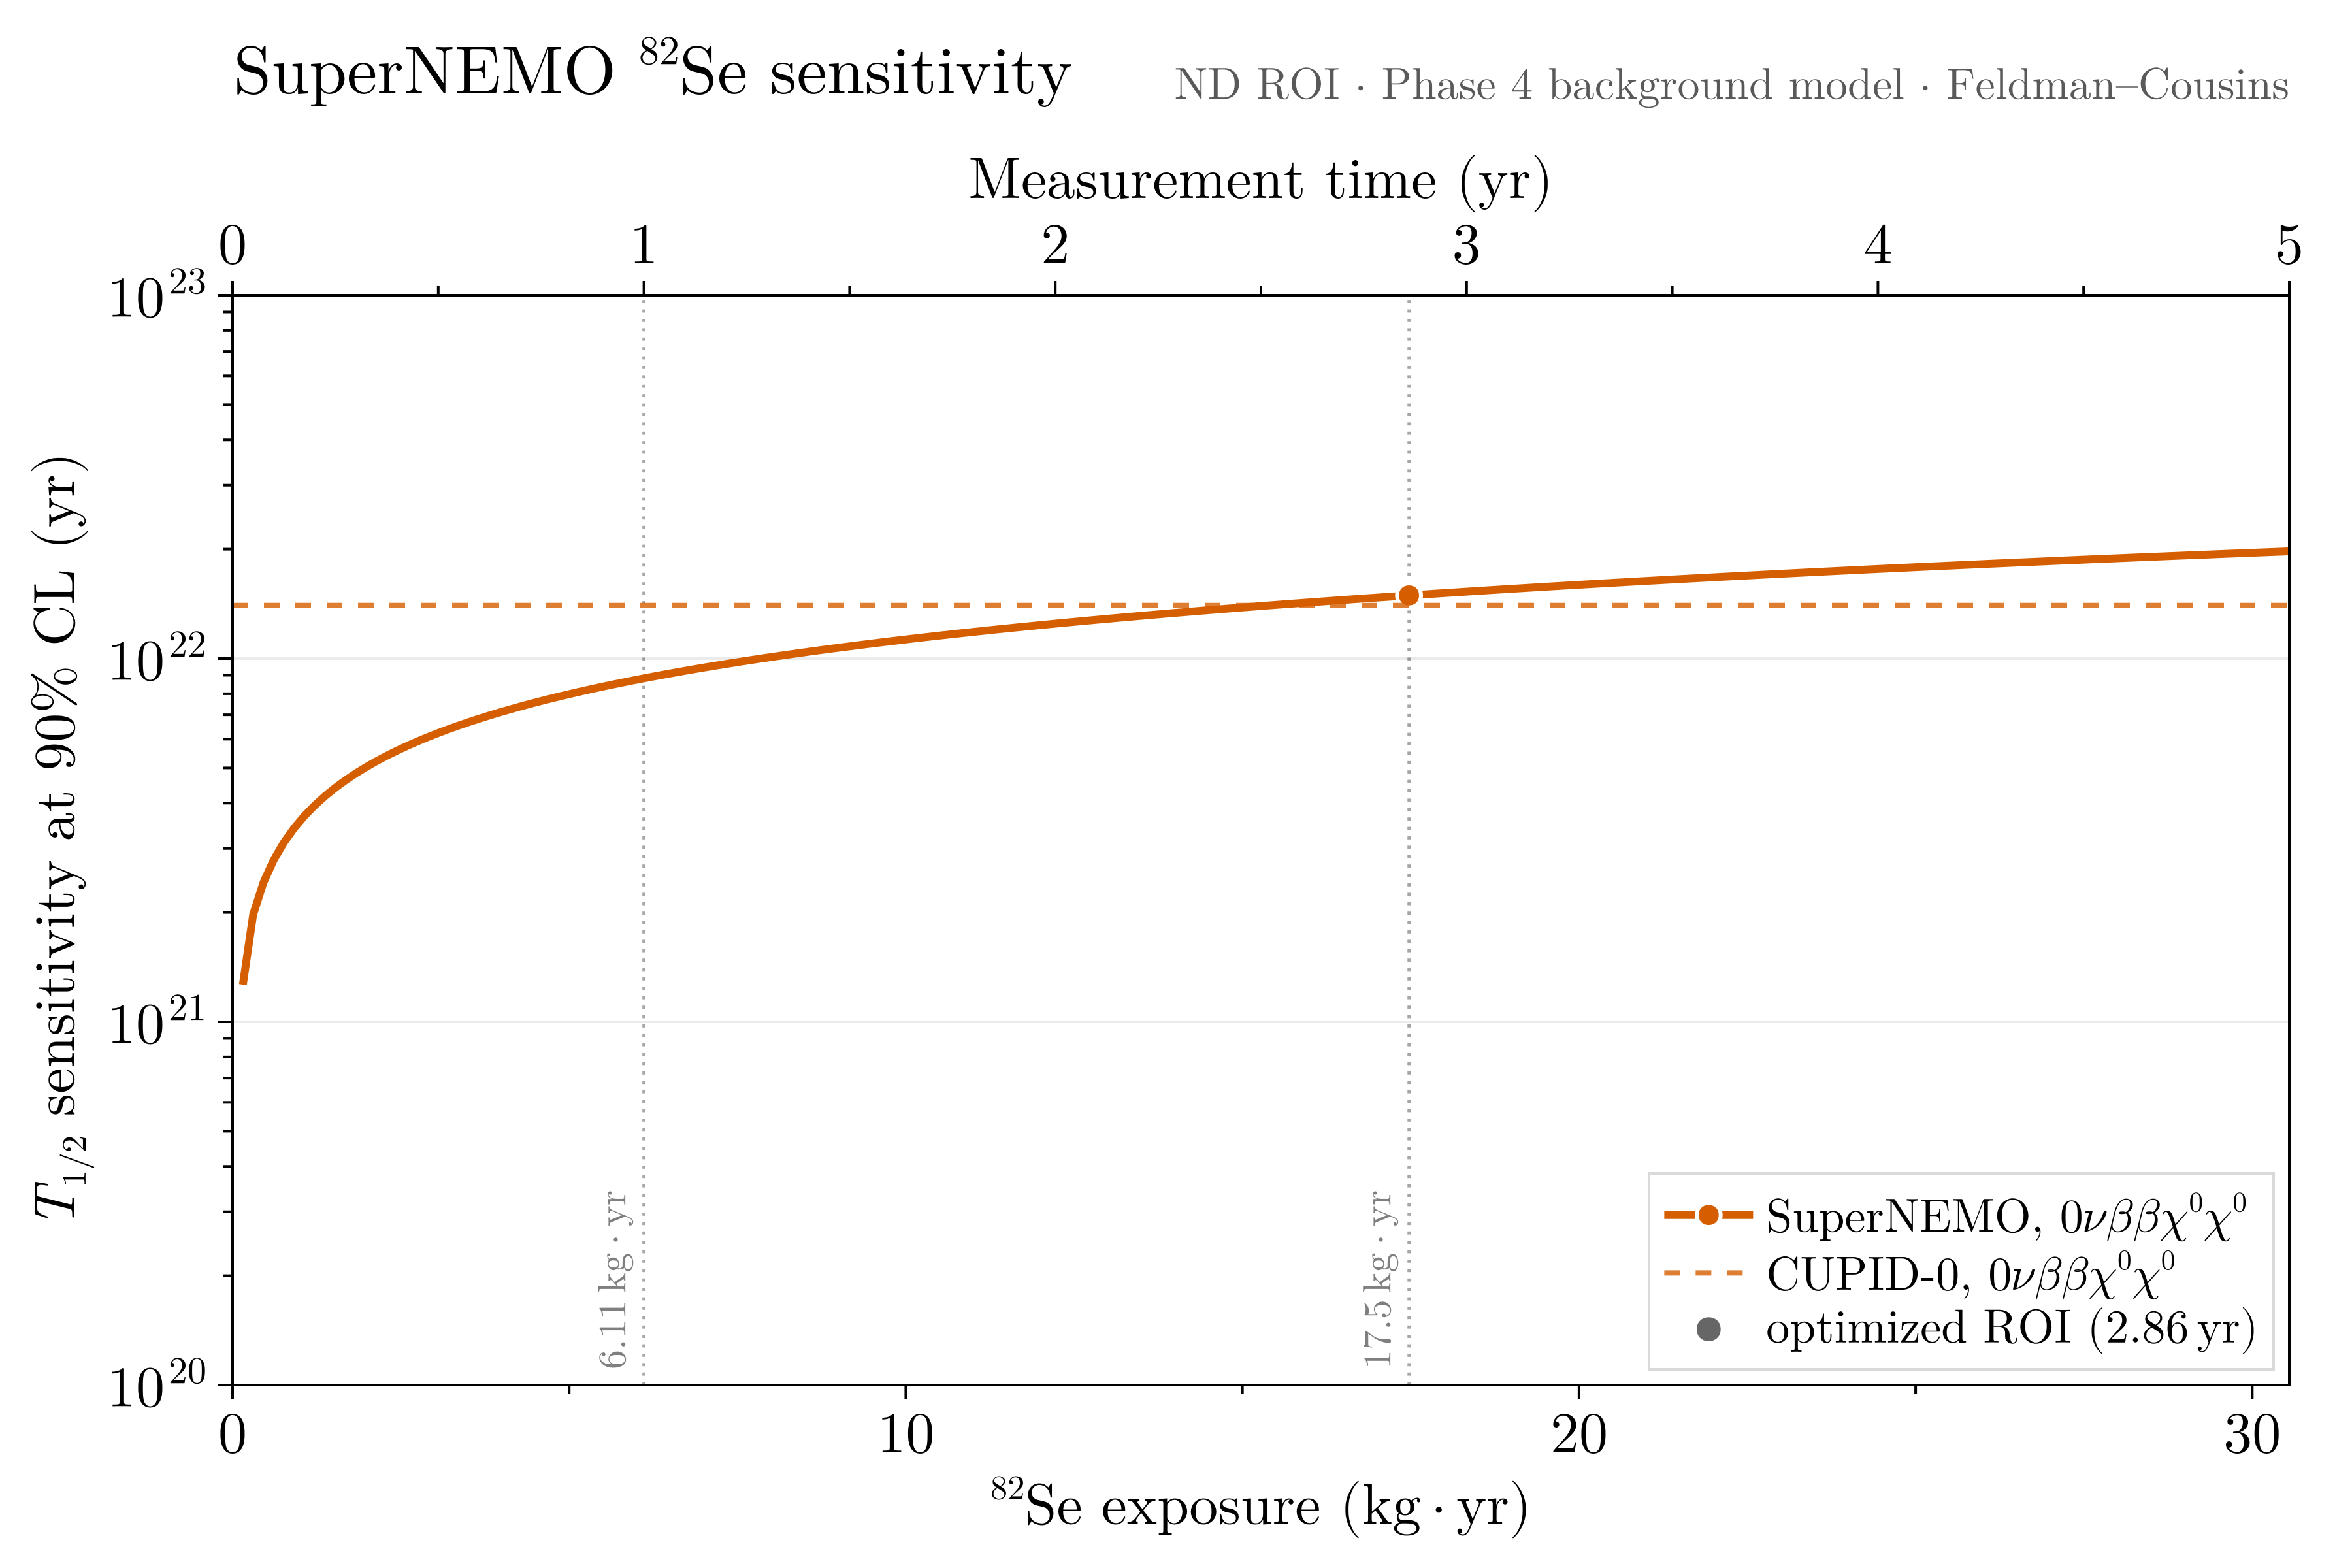

Values plotted in this chart, from the file beside it:
time_yr, exposure_kg_yr, background_counts, sensitivity_yr
0.025, 0.1528, 244.5, 1.2657659596599237e21
0.05, 0.3055, 489, 1.972836920989676e21
0.075, 0.4582, 733.5, 2.416221901074079e21
0.1, 0.611, 978, 2.790012730013978e21
0.125, 0.7638, 1222, 3.119329061200511e21
0.15, 0.9165, 1467, 3.417053782201866e21
0.175, 1.069, 1711, 3.6908399191606905e21
0.2, 1.222, 1956, 3.945673841979352e21
0.225, 1.375, 2200, 4.185019095020967e21
0.25, 1.528, 2445, 4.411397463854297e21
0.275, 1.68, 2689, 4.626712692885753e21
0.3, 1.833, 2934, 4.832443802148158e21
0.325, 1.986, 3178, 5.029766978631332e21
0.35, 2.139, 3423, 5.219635870225066e21
0.375, 2.291, 3667, 5.402836419525413e21
0.4, 2.444, 3912, 5.580025460027956e21
0.425, 2.597, 4156, 5.751758591332761e21
0.45, 2.75, 4401, 5.918510762969028e21
0.475, 2.902, 4645, 6.08069177066148e21
0.5, 3.055, 4890, 6.238658122401022e21
0.525, 3.208, 5134, 6.392722262589723e21
0.55, 3.361, 5379, 6.543159839482777e21
0.575, 3.513, 5623, 6.690215500522408e21
0.6, 3.666, 5868, 6.834107564403732e21
0.625, 3.819, 6112, 6.975031825034943e21
0.65, 3.972, 6357, 7.113164676756774e21
0.675, 4.124, 6601, 7.248665703222238e21
0.7, 4.277, 6846, 7.381679838321381e21
0.725, 4.43, 7090, 7.512339182564267e21
0.75, 4.583, 7335, 7.640764539776133e21
0.775, 4.735, 7579, 7.767066725006964e21
0.8, 4.888, 7824, 7.891347683958704e21
0.825, 5.041, 8068, 8.013701456101943e21
0.85, 5.194, 8313, 8.134215007358758e21
0.875, 5.346, 8557, 8.252968953313132e21
0.9, 5.499, 8802, 8.370038190041934e21
0.925, 5.652, 9046, 8.485492446592034e21
0.95, 5.804, 9291, 8.599396770679933e21
0.975, 5.957, 9535, 8.711811957221672e21
1.0, 6.11, 9780, 8.822794927708594e21
1.025, 6.263, 10024, 8.932399067149346e21
1.05, 6.416, 10269, 9.040674524238804e21
1.075, 6.568, 10513, 9.147668479543328e21
1.1, 6.721, 10758, 9.253425385771506e21
1.125, 6.874, 11002, 9.357987183601532e21
1.15, 7.026, 11247, 9.46139349603749e21
1.175, 7.179, 11491, 9.563681803848903e21
1.2, 7.332, 11736, 9.664887604296316e21
1.225, 7.485, 11980, 9.765044555048924e21
1.25, 7.638, 12225, 9.864184604948376e21
1.275, 7.79, 12469, 9.962338113059134e21
1.3, 7.943, 12714, 1.0059533957262664e22
1.325, 8.096, 12958, 1.0155799633496646e22
1.35, 8.249, 13203, 1.02511613466056e22
1.375, 8.401, 13447, 1.0345644093653652e22
1.4, 8.554, 13692, 1.0439271740450133e22
1.425, 8.707, 13936, 1.053206709195164e22
1.45, 8.86, 14181, 1.0624051957129198e22
1.475, 9.012, 14425, 1.0715247208823079e22
1.5, 9.165, 14670, 1.0805672839050827e22
... 140 more rows
